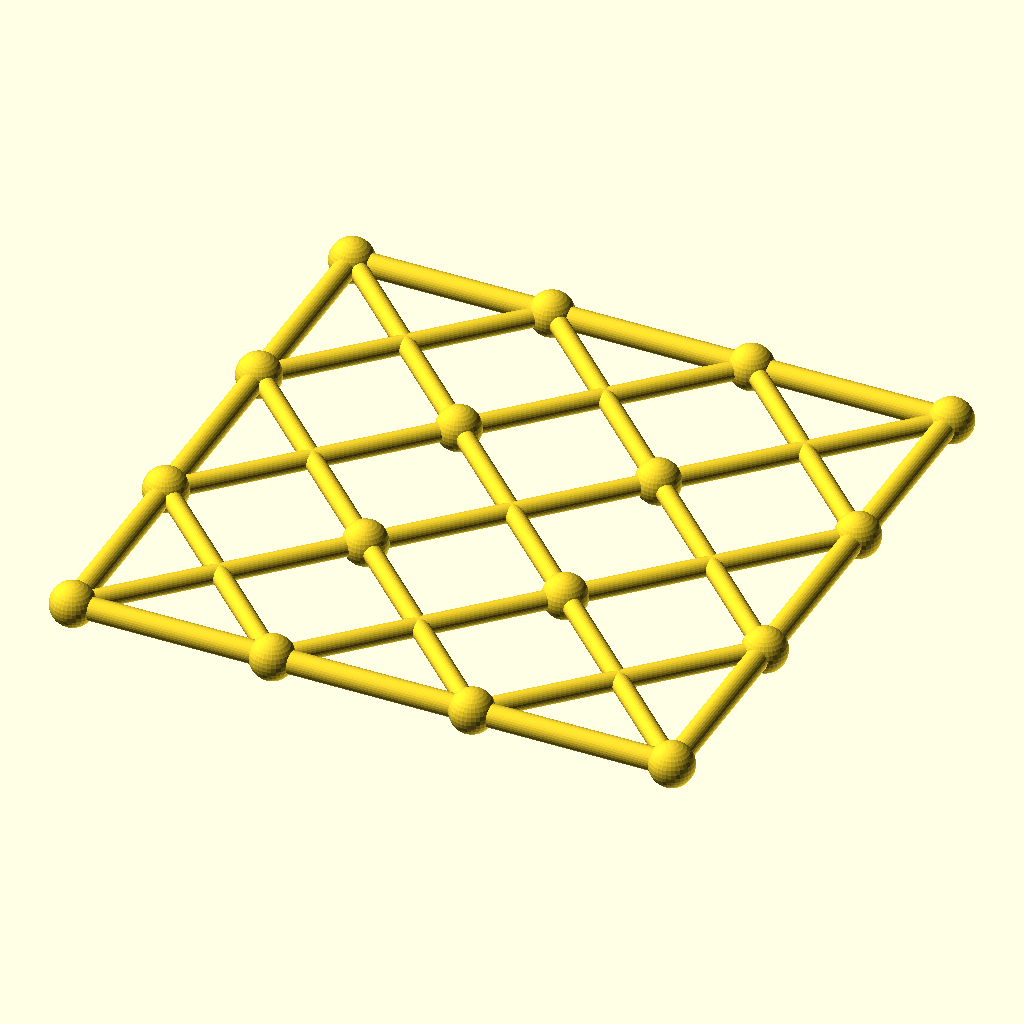
Cell 1: rendered with the file's own defaults.
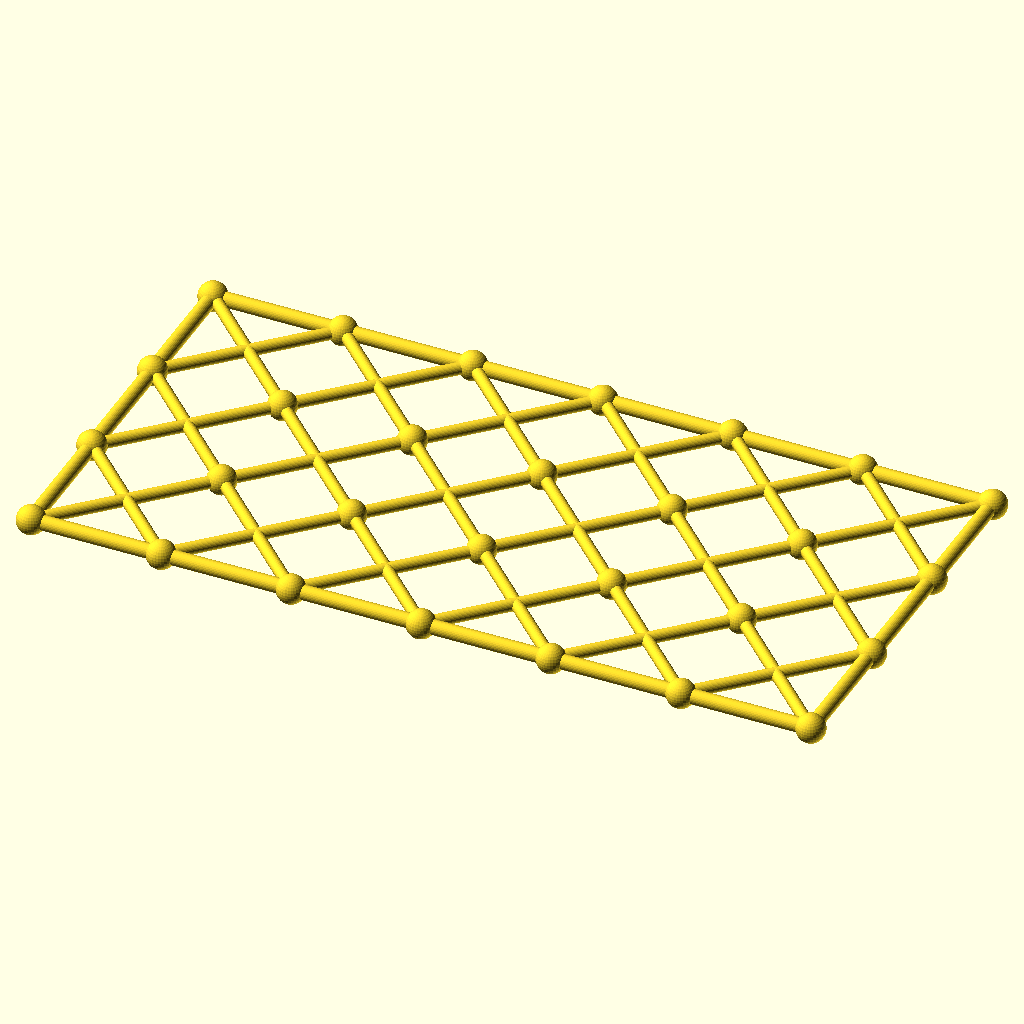
Cell 2: the same model with columns = 6.
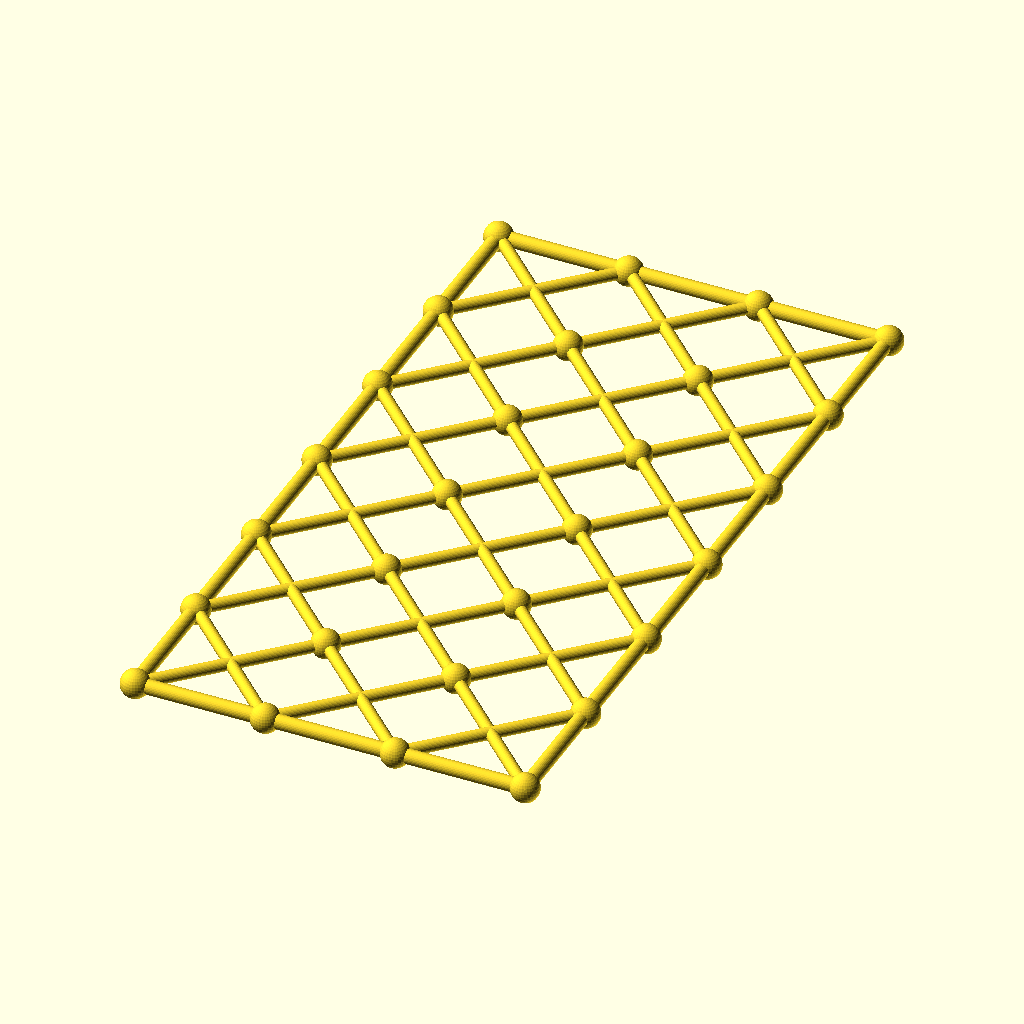
Cell 3 — rows set to 6, the other parameters unchanged.
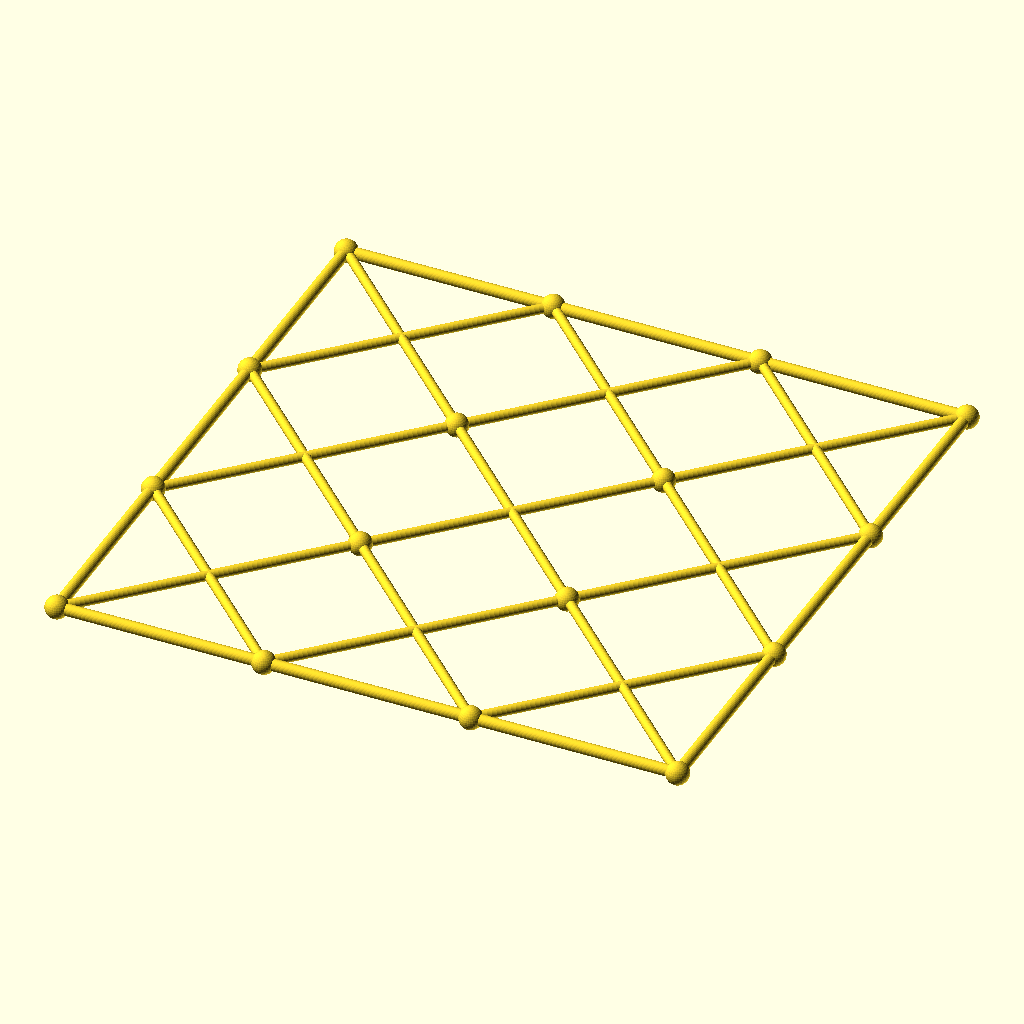
Cell 4: the same model with cell = 120.
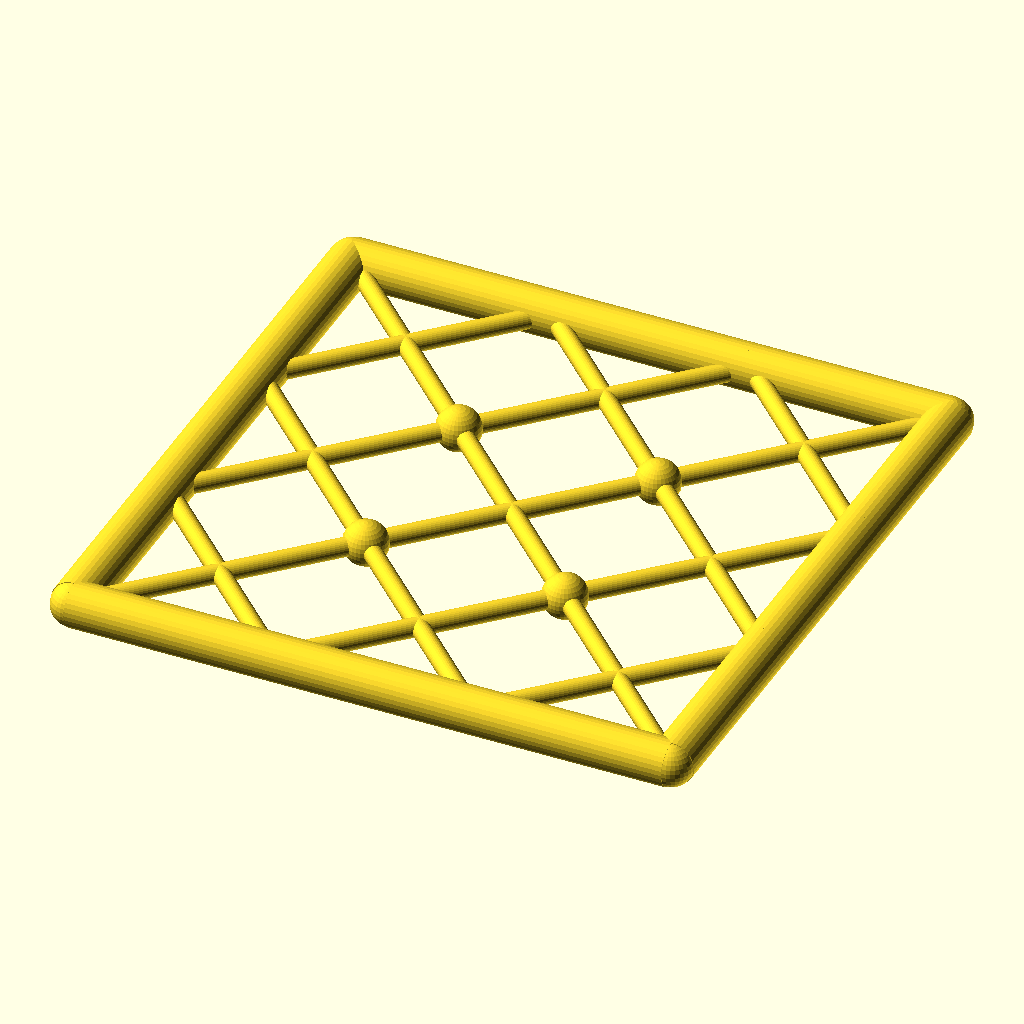
Cell 5 — chord_r set to 6.8, the other parameters unchanged.
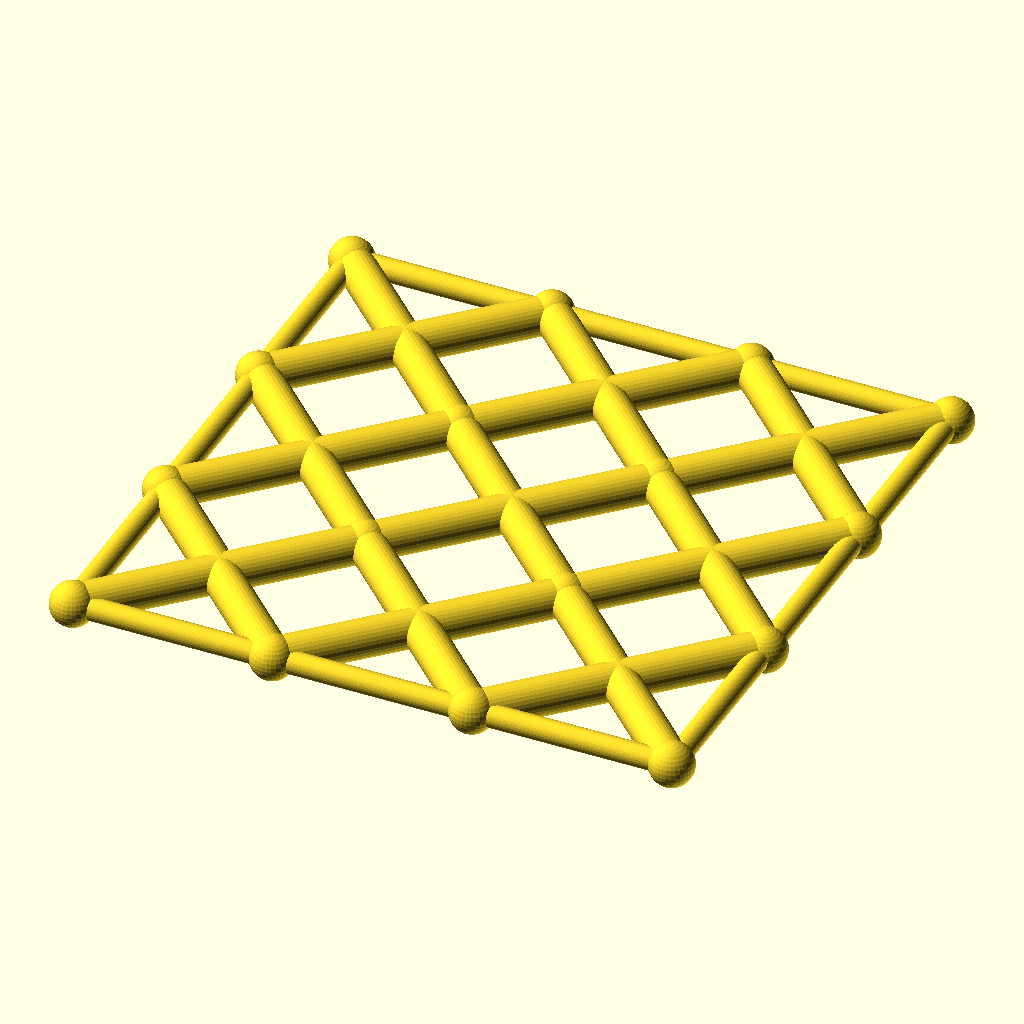
Cell 6: diag_r = 5.6 (everything else at default).
All cells are drawn from the same view direction (rotation 55°, 0°, 25°, orthographic, colour scheme Cornfield), but the view is re-fitted for each cell, so position and scale can differ between cells as well as the parameter.
The OpenSCAD source (optional_data/data/gen3/scissorgrids/part_0095.scad):
$fn = 32;

// ----------------------------------------------------------------------
// Scissor lattice: 3 x 3 cells of 60 mm, 180 x 180 mm
// ----------------------------------------------------------------------

// --- parameters (mm) ---
columns = 3;              // cells along X
rows = 3;                 // cells along Y
cell = 60;                // cell size
chord_r = 3.4;            // boundary chord radius
diag_r = 2.8;             // diagonal radius
joint_r = 6.61;           // joint ball radius

module member(a, b, r) {
  /* rod: cylinder from joint a to joint b */
  d = b - a;
  length = norm(d);
  translate(a) rotate([0, acos(d[2] / length), atan2(d[1], d[0])])
    cylinder(h = length, r = r);
}

module joint(p, r) {
  /* ball at the joint centre */
  translate(p) sphere(r = r);
}

/* X braces, one pair per cell */
for (i = [0 : columns - 1]) {
  for (j = [0 : rows - 1]) {
    member([i * cell, j * cell, 0], [(i + 1) * cell, (j + 1) * cell, 0], diag_r);
    member([(i + 1) * cell, j * cell, 0], [i * cell, (j + 1) * cell, 0], diag_r);
  }
}
/* boundary chords */
for (i = [0 : columns - 1]) {
  member([i * cell, 0, 0], [(i + 1) * cell, 0, 0], chord_r);
  member([i * cell, rows * cell, 0], [(i + 1) * cell, rows * cell, 0], chord_r);
}
for (j = [0 : rows - 1]) {
  member([0, j * cell, 0], [0, (j + 1) * cell, 0], chord_r);
  member([columns * cell, j * cell, 0], [columns * cell, (j + 1) * cell, 0], chord_r);
}
/* joint balls at every grid corner */
for (i = [0 : columns]) {
  for (j = [0 : rows]) joint([i * cell, j * cell, 0], joint_r);
}
Parameter table extracted from the source (name, type, default, range or options):
columns: number, default 3
rows: number, default 3
cell: number, default 60
chord_r: number, default 3.4
diag_r: number, default 2.8
joint_r: number, default 6.61
